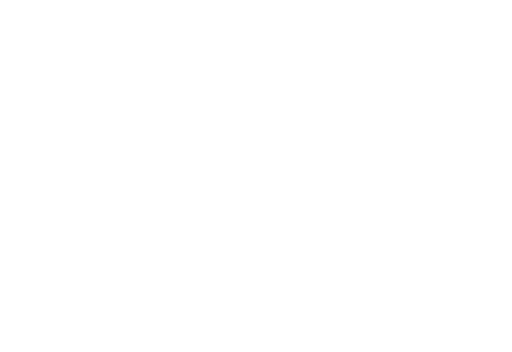
t = 0.00 s
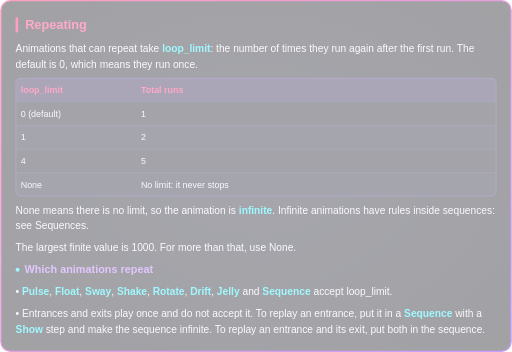
t = 0.20 s
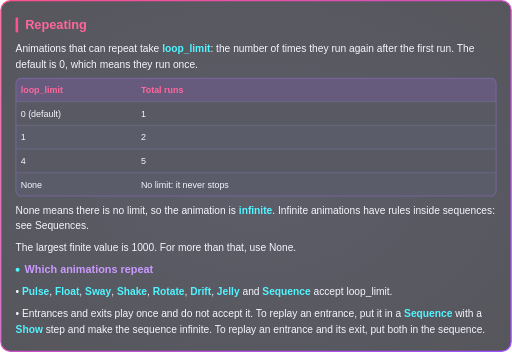
t = 0.40 s
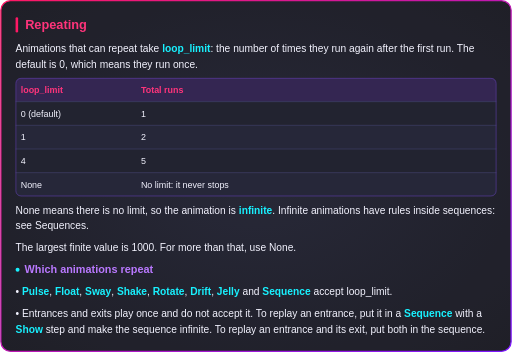
t = 0.60 s
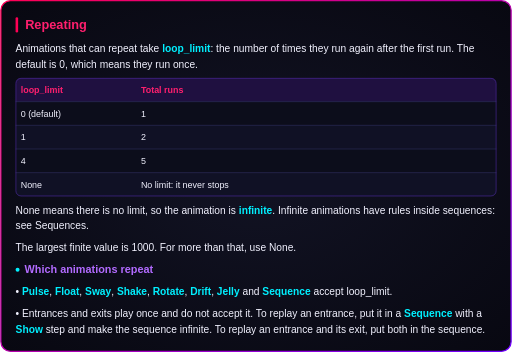
t = 0.80 s

The animated SVG that drew these frames (rendered in a browser with its animation timeline set to each time). Animation: 1 CSS @keyframes rule; one cycle of 0.80 s.

<svg xmlns="http://www.w3.org/2000/svg" width="800" height="550.5" viewBox="0 0 800 550.5"><style>
@keyframes fadein-ac8a6a58 {
0% { opacity: 0; transform: translate(0px, 0px) rotate(0deg) scale(1, 1); } 100% { opacity: 1; transform: translate(0px, 0px) rotate(0deg) scale(1, 1); }
}
.fadein-ac8a6a58 {
  animation: fadein-ac8a6a58 0.8s ease-out 0s 1 both;
  transform-box: fill-box;
  transform-origin: center;
}
@media (prefers-reduced-motion: reduce) {
  .fadein-ac8a6a58 { animation: none; }
}
</style><g transform="translate(0 0)"><g class="fadein-ac8a6a58"><defs><radialGradient id="background" cx="0.5" cy="0.5" r="0.7"><stop offset="0" stop-color="#121324"/><stop offset="1" stop-color="#080811"/></radialGradient><linearGradient id="border" x1="0" y1="0" x2="1" y2="1"><stop offset="0" stop-color="#FF0055"/><stop offset="1" stop-color="#7000FF"/></linearGradient></defs><rect x="1" y="1" width="798" height="548.5" rx="15" fill="url(#background)" stroke="none" stroke-width="2"/><rect x="1" y="1" width="798" height="548.5" rx="15" fill="none" stroke="url(#border)" stroke-width="2"/><g font-family="Arial, Helvetica, sans-serif"><rect x="24.0" y="27.0" width="4" height="24.0" rx="2" fill="#FF0055"/><text x="39.0" y="46.0" font-size="20" fill="#FF1F6E" font-weight="700">Repeating</text><text x="24.0" y="81.6" font-size="16" fill="#F2F2FF">Animations that can repeat take <tspan fill="#00F0FF" font-weight="700">loop_limit</tspan>: the number of times they run again after the first run. The</text><text x="24.0" y="105.6" font-size="16" fill="#F2F2FF">default is 0, which means they run once.</text><clipPath id="table-clip-24-122"><rect x="24.0" y="122.0" width="752.0" height="185.0" rx="8"/></clipPath><g clip-path="url(#table-clip-24-122)"><rect x="24.0" y="122.0" width="752.0" height="185.0" fill="#0C0D1B"/><rect x="24.0" y="122.0" width="752.0" height="37.0" fill="#1F1040"/><rect x="24.0" y="196.0" width="752.0" height="37.0" fill="#101125"/><rect x="24.0" y="270.0" width="752.0" height="37.0" fill="#101125"/></g><line x1="24.0" y1="159.0" x2="776.0" y2="159.0" stroke="#2D2F5C" stroke-width="1"/><line x1="24.0" y1="196.0" x2="776.0" y2="196.0" stroke="#2D2F5C" stroke-width="1"/><line x1="24.0" y1="233.0" x2="776.0" y2="233.0" stroke="#2D2F5C" stroke-width="1"/><line x1="24.0" y1="270.0" x2="776.0" y2="270.0" stroke="#2D2F5C" stroke-width="1"/><text x="32.0" y="145.4" font-size="14" fill="#FF1F6E" font-weight="700">loop_limit</text><text x="220.0" y="145.4" font-size="14" fill="#FF1F6E" font-weight="700">Total runs</text><text x="32.0" y="182.4" font-size="14" fill="#F2F2FF">0 (default)</text><text x="220.0" y="182.4" font-size="14" fill="#F2F2FF">1</text><text x="32.0" y="219.4" font-size="14" fill="#F2F2FF">1</text><text x="220.0" y="219.4" font-size="14" fill="#F2F2FF">2</text><text x="32.0" y="256.4" font-size="14" fill="#F2F2FF">4</text><text x="220.0" y="256.4" font-size="14" fill="#F2F2FF">5</text><text x="32.0" y="293.4" font-size="14" fill="#F2F2FF">None</text><text x="220.0" y="293.4" font-size="14" fill="#F2F2FF">No limit: it never stops</text><rect x="24.5" y="122.5" width="751.0" height="184.0" rx="8" fill="none" stroke="#4B2A9A" stroke-width="1"/><text x="24.0" y="334.6" font-size="16" fill="#F2F2FF">None means there is no limit, so the animation is <tspan fill="#00F0FF" font-weight="700">infinite</tspan>. Infinite animations have rules inside sequences:</text><text x="24.0" y="358.6" font-size="16" fill="#F2F2FF">see Sequences.</text><text x="24.0" y="392.6" font-size="16" fill="#F2F2FF">The largest finite value is 1000. For more than that, use None.</text><circle cx="27.1" cy="421.8" r="3.1" fill="#00F0FF"/><text x="38.1" y="427.7" font-size="17" fill="#B26BFF" font-weight="700">Which animations repeat</text><text x="24.0" y="462.1" font-size="16" fill="#F2F2FF">• <tspan fill="#00F0FF" font-weight="700">Pulse</tspan>, <tspan fill="#00F0FF" font-weight="700">Float</tspan>, <tspan fill="#00F0FF" font-weight="700">Sway</tspan>, <tspan fill="#00F0FF" font-weight="700">Shake</tspan>, <tspan fill="#00F0FF" font-weight="700">Rotate</tspan>, <tspan fill="#00F0FF" font-weight="700">Drift</tspan>, <tspan fill="#00F0FF" font-weight="700">Jelly</tspan> and <tspan fill="#00F0FF" font-weight="700">Sequence</tspan> accept loop_limit.</text><text x="24.0" y="496.1" font-size="16" fill="#F2F2FF">• Entrances and exits play once and do not accept it. To replay an entrance, put it in a <tspan fill="#00F0FF" font-weight="700">Sequence</tspan> with a</text><text x="24.0" y="520.1" font-size="16" fill="#F2F2FF"><tspan fill="#00F0FF" font-weight="700">Show</tspan> step and make the sequence infinite. To replay an entrance and its exit, put both in the sequence.</text></g></g></g></svg>
